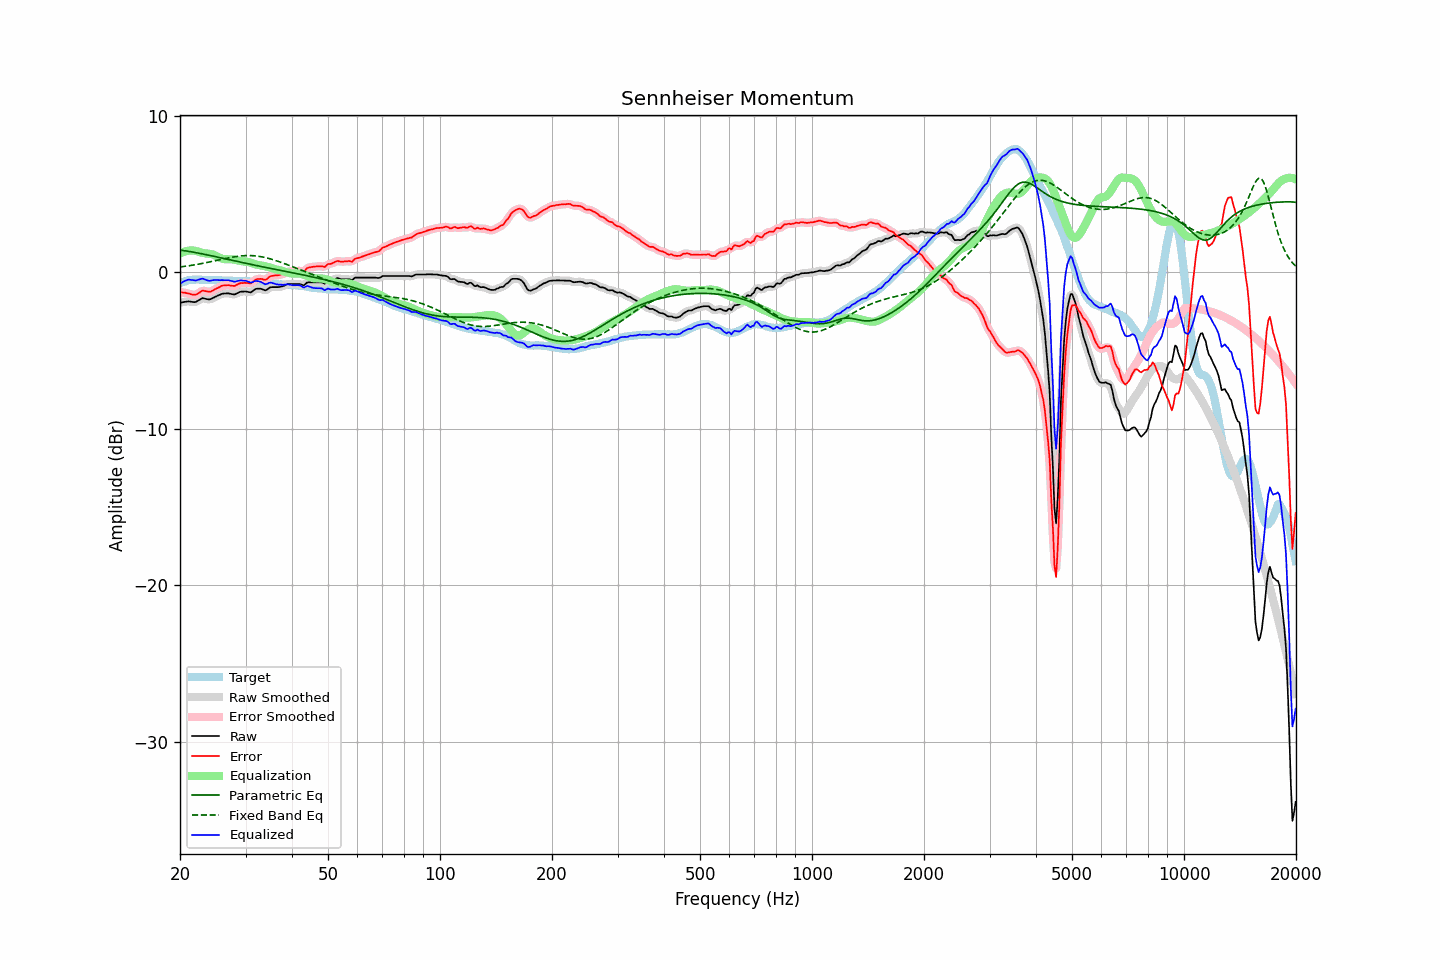

The table this chart was drawn from, first rows:
frequency, raw, error, smoothed, error_smoothed, equalization, parametric_eq, fixed_band_eq, equalized_raw, equalized_smoothed, target
20.00, -1.94, -1.25, -1.94, -1.26, 1.21, 1.42, 0.34, -0.73, -0.74, -0.69
20.20, -1.92, -1.27, -1.92, -1.27, 1.26, 1.41, 0.36, -0.66, -0.66, -0.65
20.40, -1.90, -1.29, -1.90, -1.29, 1.30, 1.40, 0.37, -0.60, -0.60, -0.61
20.61, -1.88, -1.29, -1.88, -1.30, 1.34, 1.38, 0.39, -0.55, -0.55, -0.59
20.81, -1.87, -1.32, -1.87, -1.32, 1.36, 1.37, 0.40, -0.51, -0.50, -0.55
21.02, -1.85, -1.34, -1.86, -1.34, 1.38, 1.35, 0.42, -0.47, -0.48, -0.51
21.23, -1.86, -1.36, -1.86, -1.37, 1.39, 1.33, 0.43, -0.47, -0.47, -0.50
21.44, -1.88, -1.40, -1.88, -1.40, 1.40, 1.32, 0.45, -0.48, -0.48, -0.48
21.66, -1.89, -1.42, -1.90, -1.42, 1.40, 1.30, 0.46, -0.49, -0.50, -0.47
21.87, -1.90, -1.43, -1.90, -1.43, 1.39, 1.28, 0.48, -0.51, -0.51, -0.47
22.09, -1.88, -1.42, -1.87, -1.41, 1.36, 1.26, 0.50, -0.52, -0.51, -0.46
22.31, -1.82, -1.36, -1.83, -1.37, 1.34, 1.24, 0.52, -0.49, -0.49, -0.46
22.54, -1.76, -1.30, -1.76, -1.30, 1.30, 1.22, 0.54, -0.46, -0.45, -0.46
22.76, -1.70, -1.23, -1.70, -1.23, 1.27, 1.20, 0.55, -0.43, -0.42, -0.47
22.99, -1.64, -1.16, -1.67, -1.19, 1.25, 1.18, 0.57, -0.39, -0.42, -0.48
23.22, -1.66, -1.18, -1.66, -1.18, 1.23, 1.16, 0.59, -0.43, -0.43, -0.48
23.45, -1.69, -1.20, -1.68, -1.19, 1.21, 1.14, 0.62, -0.48, -0.47, -0.49
23.69, -1.71, -1.22, -1.72, -1.23, 1.20, 1.12, 0.64, -0.51, -0.51, -0.49
23.92, -1.73, -1.24, -1.72, -1.23, 1.19, 1.10, 0.66, -0.54, -0.53, -0.49
24.16, -1.71, -1.23, -1.70, -1.22, 1.18, 1.07, 0.68, -0.53, -0.53, -0.48
24.40, -1.66, -1.18, -1.67, -1.18, 1.15, 1.05, 0.70, -0.51, -0.51, -0.48
24.65, -1.61, -1.12, -1.61, -1.13, 1.12, 1.03, 0.72, -0.49, -0.49, -0.49
24.89, -1.56, -1.07, -1.56, -1.07, 1.07, 1.01, 0.75, -0.49, -0.49, -0.49
25.14, -1.51, -1.02, -1.51, -1.02, 1.02, 0.98, 0.77, -0.49, -0.49, -0.49
25.39, -1.46, -0.97, -1.46, -0.96, 0.97, 0.96, 0.79, -0.49, -0.49, -0.49
25.65, -1.42, -0.92, -1.42, -0.91, 0.92, 0.94, 0.81, -0.50, -0.49, -0.51
25.91, -1.37, -0.86, -1.38, -0.87, 0.88, 0.92, 0.84, -0.49, -0.50, -0.52
26.16, -1.35, -0.84, -1.36, -0.84, 0.85, 0.89, 0.86, -0.50, -0.50, -0.52
26.43, -1.35, -0.83, -1.34, -0.82, 0.84, 0.87, 0.88, -0.51, -0.50, -0.52
26.69, -1.34, -0.82, -1.34, -0.82, 0.84, 0.85, 0.90, -0.51, -0.51, -0.52
26.96, -1.34, -0.81, -1.35, -0.82, 0.84, 0.83, 0.92, -0.50, -0.51, -0.53
27.23, -1.36, -0.83, -1.36, -0.83, 0.84, 0.80, 0.94, -0.52, -0.52, -0.53
27.50, -1.38, -0.85, -1.39, -0.85, 0.83, 0.78, 0.96, -0.55, -0.55, -0.53
27.77, -1.40, -0.86, -1.40, -0.86, 0.83, 0.76, 0.98, -0.58, -0.58, -0.54
28.05, -1.41, -0.87, -1.39, -0.85, 0.81, 0.74, 1.00, -0.60, -0.58, -0.54
28.33, -1.36, -0.81, -1.36, -0.81, 0.79, 0.71, 1.01, -0.57, -0.57, -0.55
28.62, -1.31, -0.76, -1.31, -0.76, 0.77, 0.69, 1.03, -0.55, -0.55, -0.55
28.90, -1.26, -0.71, -1.27, -0.71, 0.74, 0.67, 1.04, -0.52, -0.53, -0.55
29.19, -1.23, -0.68, -1.24, -0.69, 0.72, 0.65, 1.05, -0.51, -0.52, -0.55
29.48, -1.23, -0.69, -1.22, -0.67, 0.70, 0.62, 1.06, -0.53, -0.52, -0.55
29.78, -1.22, -0.67, -1.22, -0.67, 0.69, 0.60, 1.07, -0.53, -0.53, -0.56
30.08, -1.22, -0.67, -1.23, -0.67, 0.68, 0.58, 1.07, -0.54, -0.55, -0.55
30.38, -1.24, -0.67, -1.25, -0.68, 0.67, 0.56, 1.08, -0.57, -0.58, -0.57
30.68, -1.26, -0.69, -1.26, -0.69, 0.65, 0.54, 1.08, -0.61, -0.62, -0.57
30.99, -1.28, -0.70, -1.26, -0.68, 0.62, 0.51, 1.07, -0.66, -0.63, -0.58
31.30, -1.21, -0.63, -1.21, -0.63, 0.59, 0.49, 1.07, -0.63, -0.62, -0.58
31.61, -1.13, -0.55, -1.14, -0.55, 0.55, 0.47, 1.06, -0.58, -0.59, -0.58
31.93, -1.06, -0.46, -1.08, -0.48, 0.52, 0.45, 1.05, -0.55, -0.56, -0.60
32.24, -1.04, -0.43, -1.04, -0.43, 0.49, 0.43, 1.04, -0.55, -0.55, -0.62
32.57, -1.04, -0.42, -1.03, -0.41, 0.47, 0.41, 1.03, -0.58, -0.57, -0.62
32.89, -1.04, -0.41, -1.05, -0.42, 0.45, 0.39, 1.01, -0.60, -0.60, -0.63
33.22, -1.07, -0.42, -1.08, -0.44, 0.43, 0.37, 0.99, -0.64, -0.65, -0.65
33.55, -1.11, -0.46, -1.12, -0.46, 0.41, 0.34, 0.97, -0.70, -0.71, -0.65
33.89, -1.15, -0.48, -1.13, -0.46, 0.39, 0.32, 0.95, -0.76, -0.74, -0.67
34.23, -1.11, -0.44, -1.10, -0.42, 0.37, 0.30, 0.93, -0.74, -0.73, -0.68
34.57, -1.03, -0.33, -1.04, -0.35, 0.34, 0.28, 0.90, -0.69, -0.70, -0.70
34.92, -0.96, -0.25, -0.98, -0.27, 0.31, 0.26, 0.87, -0.65, -0.67, -0.71
35.27, -0.94, -0.23, -0.94, -0.22, 0.28, 0.24, 0.84, -0.67, -0.67, -0.71
35.62, -0.94, -0.21, -0.94, -0.21, 0.24, 0.22, 0.81, -0.70, -0.70, -0.73
35.97, -0.94, -0.20, -0.94, -0.20, 0.21, 0.20, 0.78, -0.73, -0.73, -0.74
... 635 more rows
